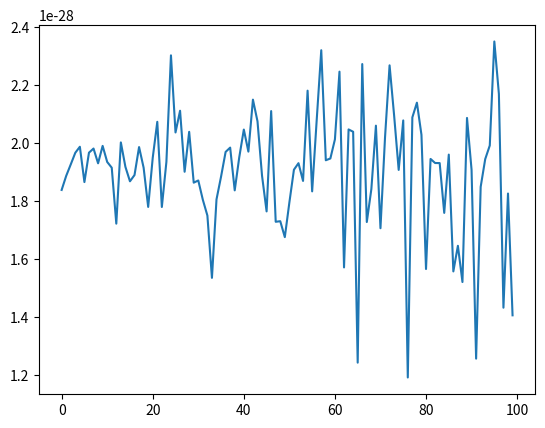

Python code for this plot:
""" 
Author: Gregoire Caron 
Date Created: 2024-11-04
Last Modified: 2024-11-07
Module to apply importance sampling Monte Carlo to an actual case.
This actual case is fire detection when temperature > threhold = 80.
We assume the temperature follows a distribution p(x).
If X is a random variable that follows p(x), it amounts to computing p = P(X>80).
It amounts to p = ∫f(x)p(x)dx with f the indicator function f(x) = 1 if x>80, 0 else.
It is transformed into p = ∫f(x)q(x)w(x)dx with the weight w(x) = p(x)/q(x).
q(x) is chosen to approximate f(x)p(x). This decreases the variance of the estimate of p.
"""

import numpy as np
from scipy.stats import norm
import matplotlib.pyplot as plt


class Estimation():

    def __init__(self, threshold, mean, std, n_simu):
        self.threshold = threshold
        self.mean = mean
        self.std = std
        self.n_simu = n_simu

    def basic_prob_estimation(self):
        """Basic (and highly inaccurate) way to estimate the probability."""
        # Normal distribution for the temperatures
        temperatures = np.random.normal(self.mean, self.std, self.n_simu)
        # Estimation of the probability for a fire to start
        prob_event = np.mean(temperatures > self.threshold)
        return prob_event
    
    def importance_sampling_MC(self, importance_mean, importance_std):
        """Importance sampling Monte Carlo technique for more accurate probability estimation."""
        proposal_temperatures = np.random.normal(importance_mean, importance_std, self.n_simu)
        temp_density = norm.pdf(proposal_temperatures, self.mean, self.std)  # Densité de probabilité de la distribution cible
        new_temp_density = norm.pdf(proposal_temperatures, importance_mean, importance_std)
        weights = (temp_density / new_temp_density)
        prob_event = np.mean((proposal_temperatures > self.threshold).astype(float) * weights)
        return prob_event

    def adaptive_importance_sampling_MC(self, importance_mean, importance_std, nb_iterations):
        """Adaptive importance sampling Monte Carlo, with update via maximum likelihood estimation."""
        results = []
        for iteration in range(nb_iterations):
            proposal_temperatures = np.random.normal(importance_mean, importance_std, self.n_simu)
            temp_density = norm.pdf(proposal_temperatures, self.mean, self.std)
            new_temp_density = norm.pdf(proposal_temperatures, importance_mean, importance_std)
            weights = (temp_density / new_temp_density)
            prob_event = np.mean((proposal_temperatures > self.threshold).astype(float) * weights)
            results.append(prob_event)
            importance_mean = np.mean(proposal_temperatures[proposal_temperatures > self.threshold])
        return results

if __name__ == "__main__":

    n_simu = 100_000
    threshold = 80  # Temperature threshold for a fire to start
    mean_temp = 25
    std_dev = 5

    # Basic estimation
    estim = Estimation(threshold, mean_temp, std_dev, n_simu)
    basic_prob_event = estim.basic_prob_estimation()
    print(f"Basic (and highly inaccurate) estimation method: probability of fire = {basic_prob_event}")

    # Importance sampling estimation
    importance_mean = 90
    importance_std = 10
    importance_sampling_prob_event = \
        estim.importance_sampling_MC(importance_mean, importance_std)
    print(f"Importance sampling Monte Carlo: probability of fire = {importance_sampling_prob_event}")

    # Adaptive importance sampling estimation
    importance_mean = 50
    importance_std = 10
    nb_iterations = 100
    importance_sampling_prob_event = \
        estim.adaptive_importance_sampling_MC(importance_mean, importance_std, nb_iterations)
    plt.plot(np.arange(nb_iterations), importance_sampling_prob_event)
    plt.show()
    print(f"Importance sampling Monte Carlo: probability of fire = {importance_sampling_prob_event}")
